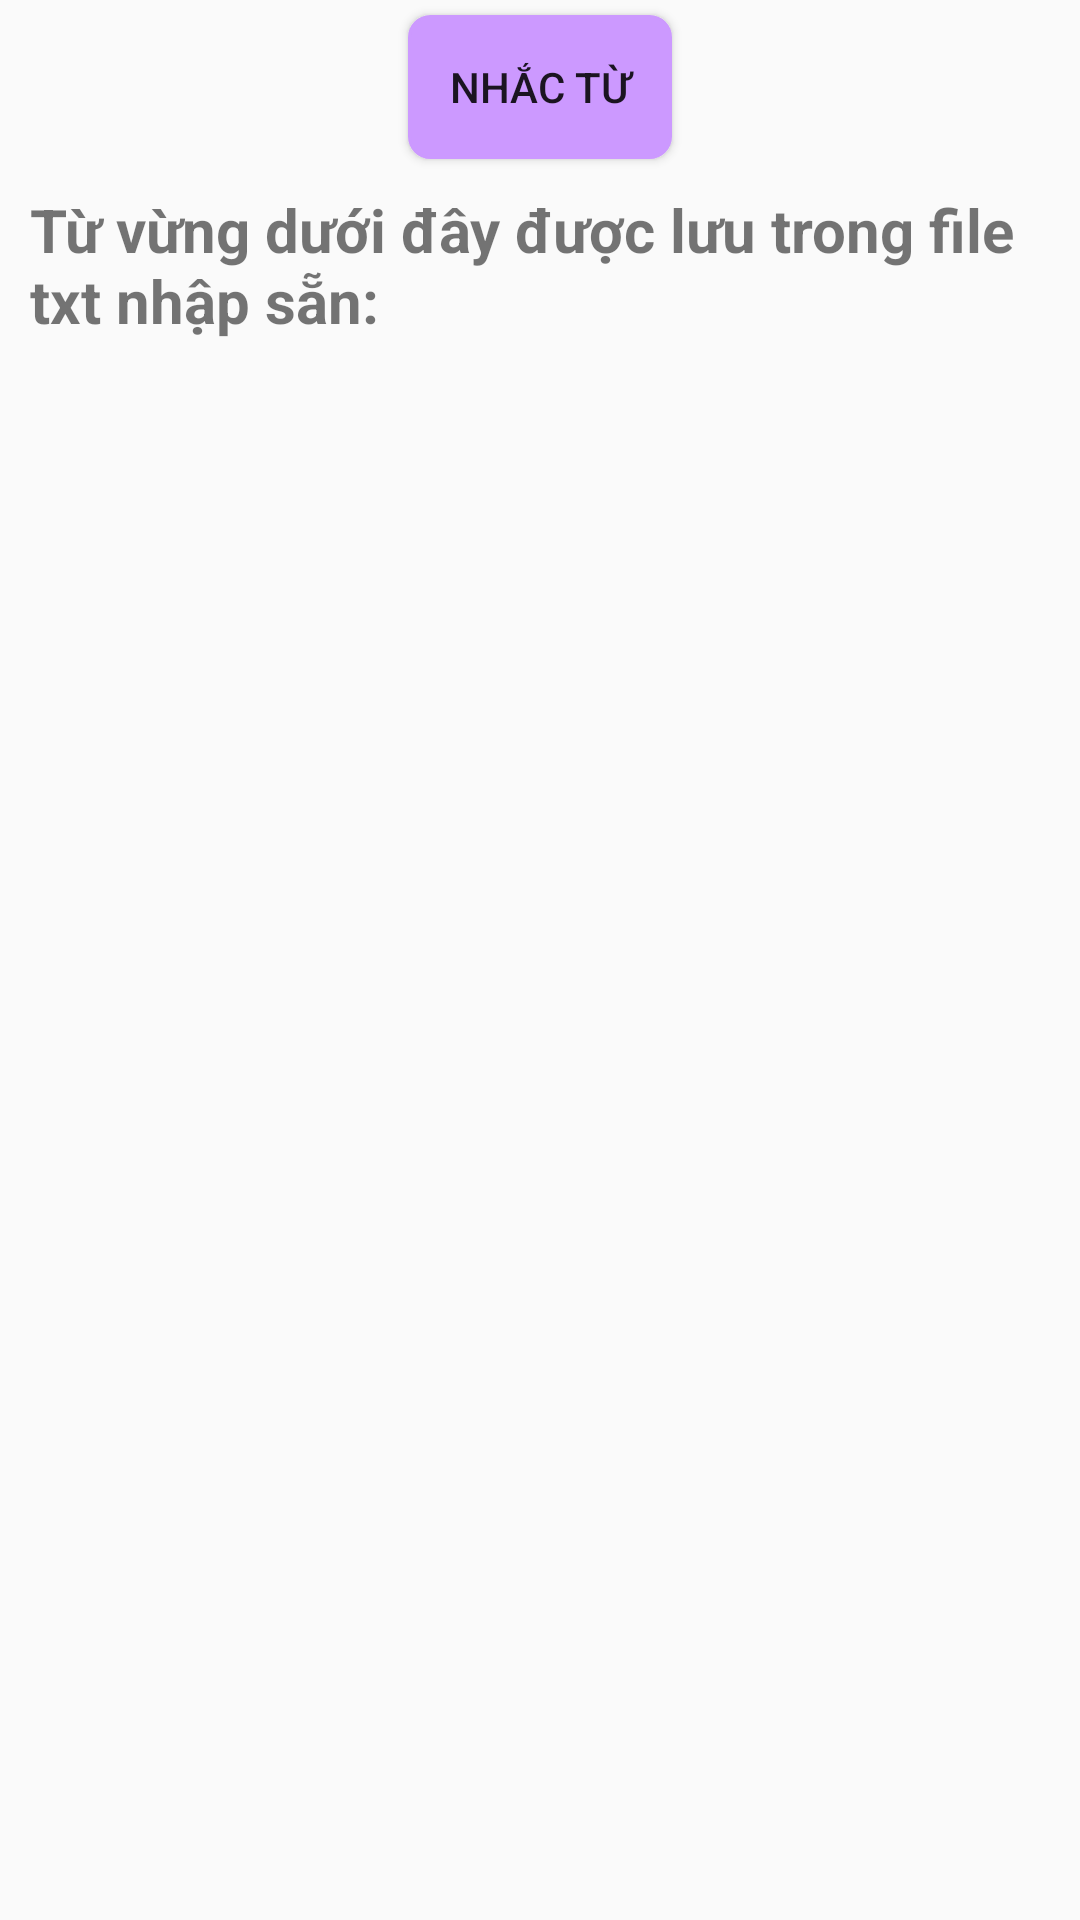

The Android layout XML behind this screen, and the referenced resources:
<!-- AndroidManifest.xml: application theme AppTheme -->
<!-- res/layout/activity_load_word.xml -->
<?xml version="1.0" encoding="utf-8"?>
<LinearLayout
    xmlns:android="http://schemas.android.com/apk/res/android"
    xmlns:tools="http://schemas.android.com/tools"
    android:id="@+id/activity_load_word"
    android:layout_width="match_parent"
    android:layout_height="match_parent"
    android:orientation="vertical">

    <Button
        android:id="@+id/btn_load"
        android:layout_width="wrap_content"
        android:layout_height="wrap_content"
        android:layout_gravity="center_horizontal"
        android:layout_marginTop="5dp"
        android:text="Nhắc từ"
        android:background="@drawable/bg_btn_delete_remind" />

    <TextView
        android:id="@+id/tv_kq"
        android:layout_width="wrap_content"
        android:layout_height="wrap_content"
        android:padding="10dp"
        android:text="Từ vừng dưới đây được lưu trong file txt nhập sẵn: "
        android:textSize="20dp"
        android:textStyle="bold" />

    <ListView
        android:id="@+id/lv_word"
        android:layout_width="match_parent"
        android:layout_height="match_parent">
    </ListView>
</LinearLayout>
<!-- resources referenced by this layout -->
<resources>
  <!-- drawable bg_btn_delete_remind (drawable) -->
  <?xml version="1.0" encoding="utf-8"?>
  <selector xmlns:android="http://schemas.android.com/apk/res/android">
      <item android:state_pressed="true" >
          <shape>
              <solid
                  android:color="#990099" />
              <stroke
                  android:width="1dp"
                  android:color="#CC99FF" />
              <corners
                  android:radius="7dp" />
              <padding
                  android:left="10dp"
                  android:top="10dp"
                  android:right="10dp"
                  android:bottom="10dp" />
          </shape>
      </item>
      <item>
          <shape>
              <gradient
                  android:startColor="#CC99FF"
                  android:endColor="#CC99FF"
                  android:angle="270" />
              <stroke
                  android:width="1dp"
                  android:color="#CC99FF" />
              <corners
                  android:radius="7dp" />
              <padding
                  android:left="10dp"
                  android:top="10dp"
                  android:right="10dp"
                  android:bottom="10dp" />
          </shape>
      </item>
  </selector>
  <style name="AppTheme" parent="Theme.AppCompat.Light.DarkActionBar">
          
          <item name="colorPrimary">@color/colorPrimary</item>
          <item name="colorPrimaryDark">@color/colorPrimaryDark</item>
          <item name="colorAccent">@color/colorAccent</item>
          <item name="autoCompleteTextViewStyle">@style/myAutoCompleteTextViewStyle</item>
          <item name="textAppearanceSearchResultTitle">@style/mySearchResult</item>
      </style>
  <color name="colorPrimary">#00AA00</color>
  <color name="colorPrimaryDark">#00AA00</color>
  <color name="colorAccent">#BBBBBB</color>
  <style name="myAutoCompleteTextViewStyle" parent="Widget.AppCompat.Light.AutoCompleteTextView">
          <item name="android:popupBackground">#ffffff</item>
          <item name="android:layout_gravity">center_horizontal</item>
      </style>
  <style name="mySearchResult" parent="TextAppearance.AppCompat.SearchResult.Title">
          <item name="android:textColor">#000000</item>
          <item name="android:textSize">17sp</item>
          <item name="android:textStyle">normal</item>
      </style>
</resources>
